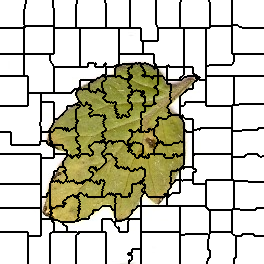

Values plotted in this chart, from the file beside it:
0, 0, 0, 0, 0, 0, 0, 0, 0, 0, 0, 0, 0, 0, 0, 0, 0, 0, 0, 0, 0, 0, 0, 0
0, 0, 0, 0, 0, 0, 0, 0, 0, 0, 0, 0, 0, 0, 0, 0, 0, 0, 0, 0, 0, 0, 0, 0
0, 0, 0, 0, 0, 0, 0, 0, 0, 0, 0, 0, 0, 0, 0, 0, 0, 0, 0, 0, 0, 0, 0, 0
0, 0, 0, 0, 0, 0, 0, 0, 0, 0, 0, 0, 0, 0, 0, 0, 0, 0, 0, 0, 0, 0, 0, 0
0, 0, 0, 0, 0, 0, 0, 0, 0, 0, 0, 0, 0, 0, 0, 0, 0, 0, 0, 0, 0, 0, 0, 0
0, 0, 0, 0, 0, 0, 0, 0, 0, 0, 0, 0, 0, 0, 0, 0, 0, 0, 0, 0, 0, 0, 0, 0
0, 0, 0, 0, 0, 0, 0, 0, 0, 0, 0, 0, 0, 0, 0, 0, 0, 0, 0, 0, 0, 0, 0, 0
0, 0, 0, 0, 0, 0, 0, 0, 0, 0, 0, 0, 0, 0, 0, 0, 0, 0, 0, 0, 0, 0, 0, 0
0, 0, 0, 0, 0, 0, 0, 0, 0, 0, 0, 0, 0, 0, 0, 0, 0, 0, 0, 0, 0, 0, 0, 0
0, 0, 0, 0, 0, 0, 0, 0, 0, 0, 0, 0, 0, 0, 0, 0, 0, 0, 0, 0, 0, 0, 0, 0
0, 0, 0, 0, 0, 0, 0, 0, 0, 0, 0, 0, 0, 0, 0, 0, 0, 0, 0, 0, 0, 0, 0, 0
0, 0, 0, 0, 0, 0, 0, 0, 0, 0, 0, 0, 0, 0, 0, 0, 0, 0, 0, 0, 0, 0, 0, 0
0, 0, 0, 0, 0, 0, 0, 0, 0, 0, 0, 0, 0, 0, 0, 0, 0, 0, 0, 0, 0, 0, 0, 0
0, 0, 0, 0, 0, 0, 0, 0, 0, 0, 0, 0, 0, 0, 0, 0, 0, 0, 0, 0, 0, 0, 0, 0
0, 0, 0, 0, 0, 0, 0, 0, 0, 0, 0, 0, 0, 0, 0, 0, 0, 0, 0, 0, 0, 0, 0, 0
0, 0, 0, 0, 0, 0, 0, 0, 0, 0, 0, 0, 0, 0, 0, 0, 0, 0, 0, 0, 0, 0, 0, 0
0, 0, 0, 0, 0, 0, 0, 0, 0, 0, 0, 0, 0, 0, 0, 0, 0, 0, 0, 0, 0, 0, 0, 0
0, 0, 0, 0, 0, 0, 0, 0, 0, 0, 0, 0, 0, 0, 0, 0, 0, 0, 0, 0, 0, 0, 0, 0
0, 0, 0, 0, 0, 0, 0, 0, 0, 0, 0, 0, 0, 0, 0, 0, 0, 0, 0, 0, 0, 0, 0, 0
0, 0, 0, 0, 0, 0, 0, 0, 0, 0, 0, 0, 0, 0, 0, 0, 0, 0, 0, 0, 0, 0, 0, 0
0, 0, 0, 0, 0, 0, 0, 0, 0, 0, 0, 0, 0, 0, 0, 0, 0, 0, 0, 0, 0, 0, 0, 0
0, 0, 0, 0, 0, 0, 0, 0, 0, 0, 0, 0, 0, 0, 0, 0, 0, 0, 0, 0, 0, 0, 0, 0
0, 0, 0, 0, 0, 0, 0, 0, 0, 0, 0, 0, 0, 0, 0, 0, 0, 0, 0, 0, 0, 0, 0, 0
0, 0, 0, 0, 0, 0, 0, 0, 0, 0, 0, 0, 0, 0, 0, 0, 0, 0, 0, 0, 0, 0, 0, 0
0, 0, 0, 0, 0, 0, 0, 0, 0, 0, 0, 0, 0, 0, 0, 0, 0, 0, 0, 0, 0, 0, 0, 0
0, 0, 0, 0, 0, 0, 0, 0, 0, 0, 0, 0, 0, 0, 0, 0, 0, 0, 0, 0, 0, 0, 0, 0
0, 0, 0, 0, 0, 0, 0, 0, 0, 0, 0, 0, 0, 0, 0, 0, 0, 0, 0, 0, 0, 0, 0, 0
0, 0, 0, 0, 0, 0, 0, 0, 0, 0, 0, 0, 0, 0, 0, 0, 0, 0, 0, 0, 0, 0, 0, 0
13, 13, 13, 13, 13, 13, 13, 13, 13, 13, 13, 13, 13, 13, 13, 13, 13, 13, 13, 13, 13, 13, 13, 13
13, 13, 13, 13, 13, 13, 13, 13, 13, 13, 13, 13, 13, 13, 13, 13, 13, 13, 13, 13, 13, 13, 13, 13
13, 13, 13, 13, 13, 13, 13, 13, 13, 13, 13, 13, 13, 13, 13, 13, 13, 13, 13, 13, 13, 13, 13, 13
13, 13, 13, 13, 13, 13, 13, 13, 13, 13, 13, 13, 13, 13, 13, 13, 13, 13, 13, 13, 13, 13, 13, 13
13, 13, 13, 13, 13, 13, 13, 13, 13, 13, 13, 13, 13, 13, 13, 13, 13, 13, 13, 13, 13, 13, 13, 13
13, 13, 13, 13, 13, 13, 13, 13, 13, 13, 13, 13, 13, 13, 13, 13, 13, 13, 13, 13, 13, 13, 13, 13
13, 13, 13, 13, 13, 13, 13, 13, 13, 13, 13, 13, 13, 13, 13, 13, 13, 13, 13, 13, 13, 13, 13, 13
13, 13, 13, 13, 13, 13, 13, 13, 13, 13, 13, 13, 13, 13, 13, 13, 13, 13, 13, 13, 13, 13, 13, 13
13, 13, 13, 13, 13, 13, 13, 13, 13, 13, 13, 13, 13, 13, 13, 13, 13, 13, 13, 13, 13, 13, 13, 13
13, 13, 13, 13, 13, 13, 13, 13, 13, 13, 13, 13, 13, 13, 13, 13, 13, 13, 13, 13, 13, 13, 13, 13
13, 13, 13, 13, 13, 13, 13, 13, 13, 13, 13, 13, 13, 13, 13, 13, 13, 13, 13, 13, 13, 13, 13, 13
13, 13, 13, 13, 13, 13, 13, 13, 13, 13, 13, 13, 13, 13, 13, 13, 13, 13, 13, 13, 13, 13, 13, 13
13, 13, 13, 13, 13, 13, 13, 13, 13, 13, 13, 13, 13, 13, 13, 13, 13, 13, 13, 13, 13, 13, 13, 13
13, 13, 13, 13, 13, 13, 13, 13, 13, 13, 13, 13, 13, 13, 13, 13, 13, 13, 13, 13, 13, 13, 13, 13
13, 13, 13, 13, 13, 13, 13, 13, 13, 13, 13, 13, 13, 13, 13, 13, 13, 13, 13, 13, 13, 13, 13, 13
13, 13, 13, 13, 13, 13, 13, 13, 13, 13, 13, 13, 13, 13, 13, 13, 13, 13, 13, 13, 13, 13, 13, 13
13, 13, 13, 13, 13, 13, 13, 13, 13, 13, 13, 13, 13, 13, 13, 13, 13, 13, 13, 13, 13, 13, 13, 13
13, 13, 13, 13, 13, 13, 13, 13, 13, 13, 13, 13, 13, 13, 13, 13, 13, 13, 13, 13, 13, 13, 13, 13
13, 13, 13, 13, 13, 13, 13, 13, 13, 13, 13, 13, 13, 13, 13, 13, 13, 13, 13, 13, 13, 13, 13, 13
13, 13, 13, 13, 13, 13, 13, 13, 13, 13, 13, 13, 13, 13, 13, 13, 13, 13, 13, 13, 13, 13, 13, 13
13, 13, 13, 13, 13, 13, 13, 13, 13, 13, 13, 13, 13, 13, 13, 13, 13, 13, 13, 13, 13, 13, 13, 13
13, 13, 13, 13, 13, 13, 13, 13, 13, 13, 13, 13, 13, 13, 13, 13, 13, 13, 13, 13, 13, 13, 13, 13
13, 13, 13, 13, 13, 13, 13, 13, 13, 13, 13, 13, 13, 13, 13, 13, 13, 13, 13, 13, 13, 13, 13, 13
13, 13, 13, 13, 13, 13, 13, 13, 13, 13, 13, 13, 13, 13, 13, 13, 13, 13, 13, 13, 13, 13, 13, 13
13, 13, 13, 13, 13, 13, 13, 13, 13, 13, 13, 13, 13, 13, 13, 13, 13, 13, 13, 13, 13, 13, 13, 13
13, 13, 13, 13, 13, 13, 13, 13, 13, 13, 13, 13, 13, 13, 13, 13, 13, 13, 13, 13, 13, 13, 13, 13
19, 19, 19, 19, 19, 19, 19, 19, 19, 19, 19, 19, 19, 19, 19, 19, 19, 19, 19, 19, 19, 19, 19, 19
19, 19, 19, 19, 19, 19, 19, 19, 19, 19, 19, 19, 19, 19, 19, 19, 19, 19, 19, 19, 19, 19, 19, 19
19, 19, 19, 19, 19, 19, 19, 19, 19, 19, 19, 19, 19, 19, 19, 19, 19, 19, 19, 19, 19, 19, 19, 19
19, 19, 19, 19, 19, 19, 19, 19, 19, 19, 19, 19, 19, 19, 19, 19, 19, 19, 19, 19, 19, 19, 19, 19
19, 19, 19, 19, 19, 19, 19, 19, 19, 19, 19, 19, 19, 19, 19, 19, 19, 19, 19, 19, 19, 19, 19, 19
19, 19, 19, 19, 19, 19, 19, 19, 19, 19, 19, 19, 19, 19, 19, 19, 19, 19, 19, 19, 19, 19, 19, 19
19, 19, 19, 19, 19, 19, 19, 19, 19, 19, 19, 19, 19, 19, 19, 19, 19, 19, 19, 19, 19, 19, 19, 19
... 203 more rows
